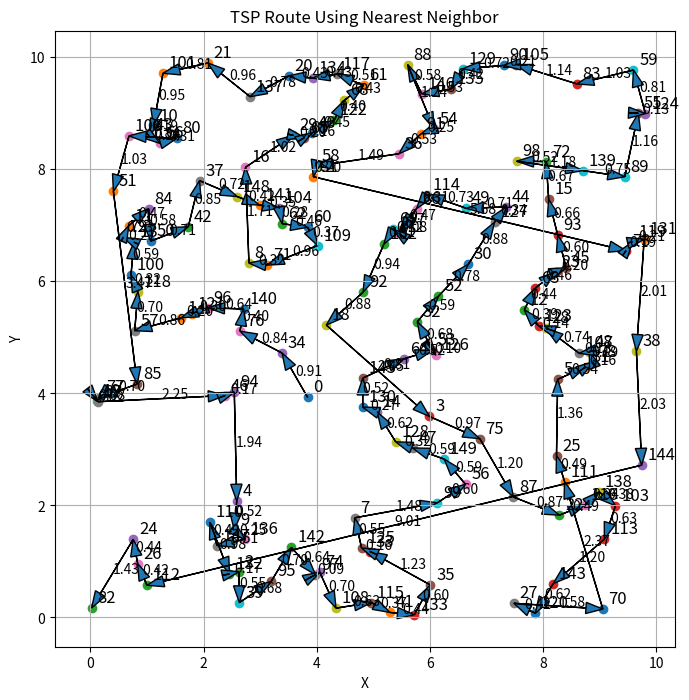

This chart was generated by the following Python code:
import random
import math
import matplotlib.pyplot as plt


def generate_random(n, x_range=(0, 10), y_range=(0, 10)):

# generate the random points in a 2D space 

    points = []

    for _ in range(n):
        x = random.uniform(x_range[0], x_range[1])
        y = random.uniform(y_range[0], y_range[1])
        points.append((x, y))

    return points


def euclidean_cost(points):

# use Euclidean distance beween two points as the cost function and store it in the cose matrix

    n = len(points)
    cost = []

    for i in range(n):
        row = []
        for j in range(n):
            x1, y1 = points[i]
            x2, y2 = points[j]

            distance = math.sqrt((x1 - x2) ** 2 + (y1 - y2) ** 2)
            row.append(distance)

        cost.append(row)

    return cost


def tsp_nearest_neighbor(cost, start=0):

# take the point that is closest to the current point

    n = len(cost)

    visited = [False] * n # initially all points are false (not visited)
    path = [start] # start from point 0
    visited[start] = True # mark the point 0 as visited

    current = start # the position right now
    total_cost = 0

    for _ in range(n - 1):
        nearest_point = None # don't know the closest point yet
        nearest_cost = float("inf") # starts as infinity so that any real distance is smaller than it.

        for j in range(n): 
            if not visited[j] and cost[current][j] < nearest_cost: # if j is not visited yet and the distance from the current point to point j is smaller than the best distance found so far
                nearest_cost = cost[current][j]
                nearest_point = j

        path.append(nearest_point) # adds the selected point to the route
        visited[nearest_point] = True # mark the point as visited
        total_cost += nearest_cost
        current = nearest_point

    # if want to return to the starting point
    # total_cost += cost[current][start]
    # path.append(start)

    return total_cost, path


def plot_tsp(points, path):

    plt.figure(figsize=(8, 8))

    # Plot points
    for i, (x, y) in enumerate(points):
        plt.scatter(x, y)
        plt.text(x + 0.1, y + 0.1, str(i), fontsize=12)


    for i in range(len(path) - 1):
        start_point = path[i]
        end_point = path[i + 1]

        x1, y1 = points[start_point]
        x2, y2 = points[end_point]

        dx = x2 - x1
        dy = y2 - y1

        plt.arrow(x1, y1, dx, dy, length_includes_head=True, head_width=0.2, head_length=0.3)

        mid_x = (x1 + x2) / 2
        mid_y = (y1 + y2) / 2

        path_cost = cost[start_point][end_point]

        plt.text(
            mid_x,
            mid_y,
            f"{path_cost:.2f}",
            fontsize=10
        )

    plt.title("TSP Route Using Nearest Neighbor")
    plt.xlabel("X")
    plt.ylabel("Y")
    plt.grid(True)
    plt.show()


# Main routine

num_points = 150

points = generate_random(num_points)
cost = euclidean_cost(points)

best_cost, best_path = tsp_nearest_neighbor(cost, start=0)

print("Points:")
for i, p in enumerate(points):
    print(i, p)

print("\nNearest Neighbor Cost:", best_cost)
print("Nearest Neighbor Path:", best_path)

plot_tsp(points, best_path)
